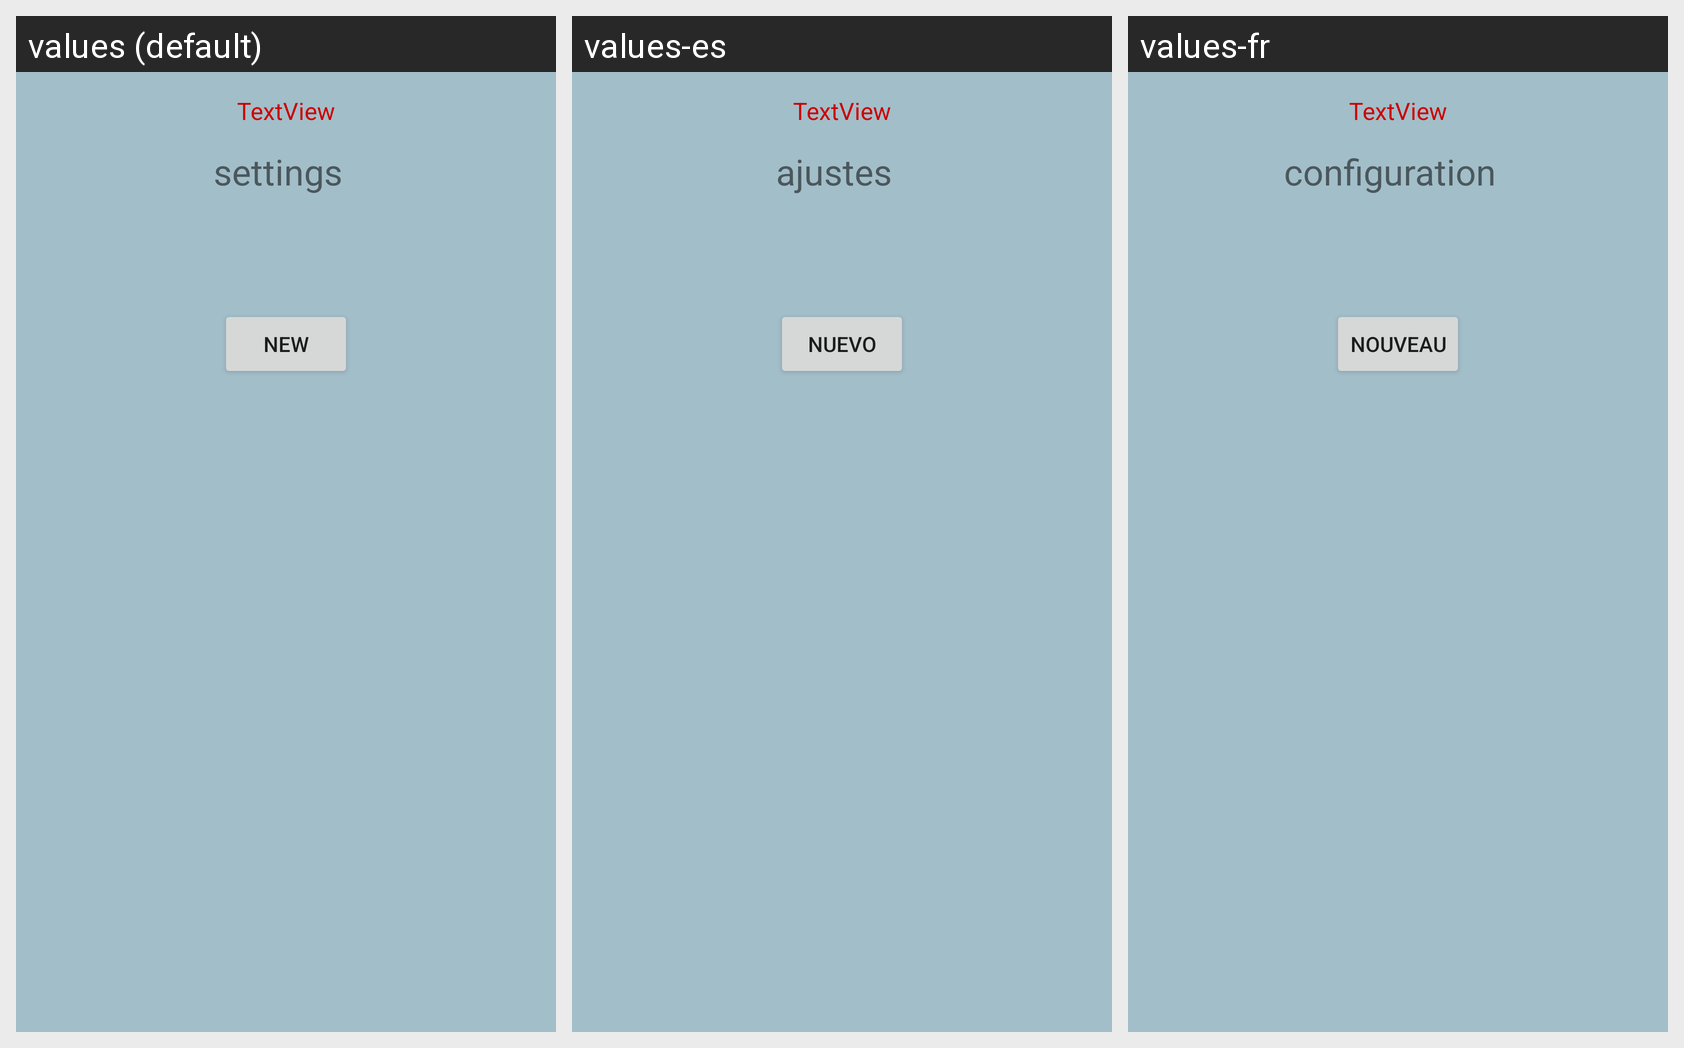

Translations of the strings shown on this Android screen, per locale in the grid:
Android screen res/layout/appointments_fragment.xml rendered under 3 locales, left to right: values (default), values-es, values-fr. Device: Nexus 5 (rendered at 1080×1920; each locale shown at half size, 540×960, under a caption strip naming it); theme AppTheme.
Strings drawn on this screen, with the default value and each locale's value (text and hints the layout hard-codes, and strings that could not be matched under every locale, appear in the picture but are not listed):

menu_settings
  values: settings
  values-es: ajustes
  values-fr: configuration

form_new
  values: new
  values-es: nuevo
  values-fr: nouveau
